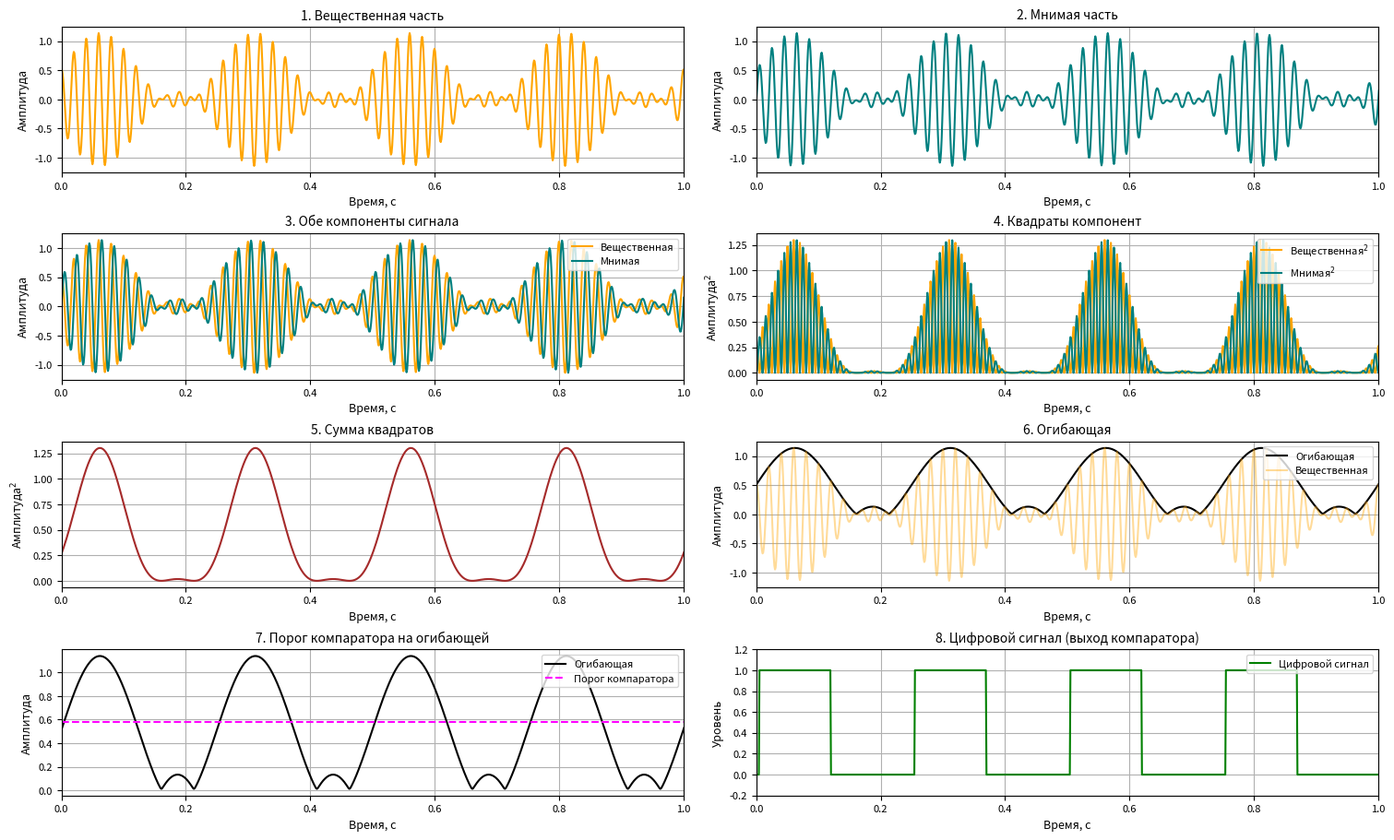

The script that saved this image:
import numpy as np
import matplotlib.pyplot as plt
from scipy import signal


def get_spectrum(signal: np.ndarray, sampling_frequency: int, num_samples: int) -> tuple[np.ndarray, np.ndarray]:
    fft_values = np.fft.fft(signal)
    frequencies = np.fft.fftfreq(num_samples, 1 / sampling_frequency)[:num_samples // 2]
    amplitudes = 2.0 / num_samples * np.abs(fft_values[:num_samples // 2])
    return frequencies, amplitudes


def main():
    plt.rcParams.update({
        'font.size': 9,
        'axes.titlesize': 10,
        'axes.labelsize': 9,
        'xtick.labelsize': 8,
        'ytick.labelsize': 8,
        'legend.fontsize': 8,
    })

    sampling_frequency = 1000
    duration = 2.0
    time = np.linspace(0, duration, int(duration * sampling_frequency), endpoint=False)
    num_samples = len(time)

    carrier_frequency = 50.0
    modulating_frequency = 4.0

    modulating_signal = 0.5 * (1 + signal.square(2 * np.pi * modulating_frequency * time))

    am_signal = modulating_signal * np.cos(2 * np.pi * carrier_frequency * time)

    am_spectrum_full = np.fft.fft(am_signal)
    frequencies_full = np.fft.fftfreq(num_samples, 1 / sampling_frequency)

    bandwidth = 6.0
    mask = np.abs(np.abs(frequencies_full) - carrier_frequency) <= bandwidth
    distorted_spectrum = np.zeros_like(am_spectrum_full)
    distorted_spectrum[mask] = am_spectrum_full[mask]

    synthesized_signal = np.fft.ifft(distorted_spectrum).real

    analytic_signal = signal.hilbert(synthesized_signal)
    in_phase_component = analytic_signal.real
    quadrature_component = analytic_signal.imag
    squared_in_phase = in_phase_component ** 2
    squared_quadrature = quadrature_component ** 2
    sum_of_squares = squared_in_phase + squared_quadrature
    envelope = np.sqrt(sum_of_squares)

    comparator_threshold = 0.5 * (np.max(envelope) + np.min(envelope))
    digital_signal = (envelope > comparator_threshold).astype(float)

    hilbert_figure, hilbert_axes = plt.subplots(
        4, 2, figsize=(15, 9), constrained_layout=True
    )

    hilbert_axes[0, 0].plot(time, in_phase_component, color='orange')
    hilbert_axes[0, 0].set_xlim(0, 1.0)
    hilbert_axes[0, 0].set_title('1. Вещественная часть')
    hilbert_axes[0, 0].set_xlabel('Время, с')
    hilbert_axes[0, 0].set_ylabel('Амплитуда')
    hilbert_axes[0, 0].grid(True)

    hilbert_axes[0, 1].plot(time, quadrature_component, color='teal')
    hilbert_axes[0, 1].set_xlim(0, 1.0)
    hilbert_axes[0, 1].set_title('2. Мнимая часть')
    hilbert_axes[0, 1].set_xlabel('Время, с')
    hilbert_axes[0, 1].set_ylabel('Амплитуда')
    hilbert_axes[0, 1].grid(True)

    hilbert_axes[1, 0].plot(time, in_phase_component, color='orange', label='Вещественная')
    hilbert_axes[1, 0].plot(time, quadrature_component, color='teal', label='Мнимая')
    hilbert_axes[1, 0].set_xlim(0, 1.0)
    hilbert_axes[1, 0].set_title('3. Обе компоненты сигнала')
    hilbert_axes[1, 0].set_xlabel('Время, с')
    hilbert_axes[1, 0].set_ylabel('Амплитуда')
    hilbert_axes[1, 0].legend(loc='upper right')
    hilbert_axes[1, 0].grid(True)

    hilbert_axes[1, 1].plot(time, squared_in_phase, color='orange', label='Вещественная$^2$')
    hilbert_axes[1, 1].plot(time, squared_quadrature, color='teal', label='Мнимая$^2$')
    hilbert_axes[1, 1].set_xlim(0, 1.0)
    hilbert_axes[1, 1].set_title('4. Квадраты компонент')
    hilbert_axes[1, 1].set_xlabel('Время, с')
    hilbert_axes[1, 1].set_ylabel('Амплитуда$^2$')
    hilbert_axes[1, 1].legend(loc='upper right')
    hilbert_axes[1, 1].grid(True)

    hilbert_axes[2, 0].plot(time, sum_of_squares, color='brown')
    hilbert_axes[2, 0].set_xlim(0, 1.0)
    hilbert_axes[2, 0].set_title('5. Сумма квадратов')
    hilbert_axes[2, 0].set_xlabel('Время, с')
    hilbert_axes[2, 0].set_ylabel('Амплитуда$^2$')
    hilbert_axes[2, 0].grid(True)

    hilbert_axes[2, 1].plot(time, envelope, color='black', label='Огибающая')
    hilbert_axes[2, 1].plot(time, in_phase_component, color='orange', alpha=0.4, label='Вещественная')
    hilbert_axes[2, 1].set_xlim(0, 1.0)
    hilbert_axes[2, 1].set_title('6. Огибающая')
    hilbert_axes[2, 1].set_xlabel('Время, с')
    hilbert_axes[2, 1].set_ylabel('Амплитуда')
    hilbert_axes[2, 1].legend(loc='upper right')
    hilbert_axes[2, 1].grid(True)

    hilbert_axes[3, 0].plot(time, envelope, color='black', label='Огибающая')
    hilbert_axes[3, 0].axhline(comparator_threshold, color='magenta', linestyle='--', label='Порог компаратора')
    hilbert_axes[3, 0].set_xlim(0, 1.0)
    hilbert_axes[3, 0].set_title('7. Порог компаратора на огибающей')
    hilbert_axes[3, 0].set_xlabel('Время, с')
    hilbert_axes[3, 0].set_ylabel('Амплитуда')
    hilbert_axes[3, 0].legend(loc='upper right')
    hilbert_axes[3, 0].grid(True)

    hilbert_axes[3, 1].plot(time, digital_signal, color='green', label='Цифровой сигнал')
    hilbert_axes[3, 1].set_xlim(0, 1.0)
    hilbert_axes[3, 1].set_ylim(-0.2, 1.2)
    hilbert_axes[3, 1].set_title('8. Цифровой сигнал (выход компаратора)')
    hilbert_axes[3, 1].set_xlabel('Время, с')
    hilbert_axes[3, 1].set_ylabel('Уровень')
    hilbert_axes[3, 1].legend(loc='upper right')
    hilbert_axes[3, 1].grid(True)

    plt.show()


if __name__ == '__main__':
    main()
